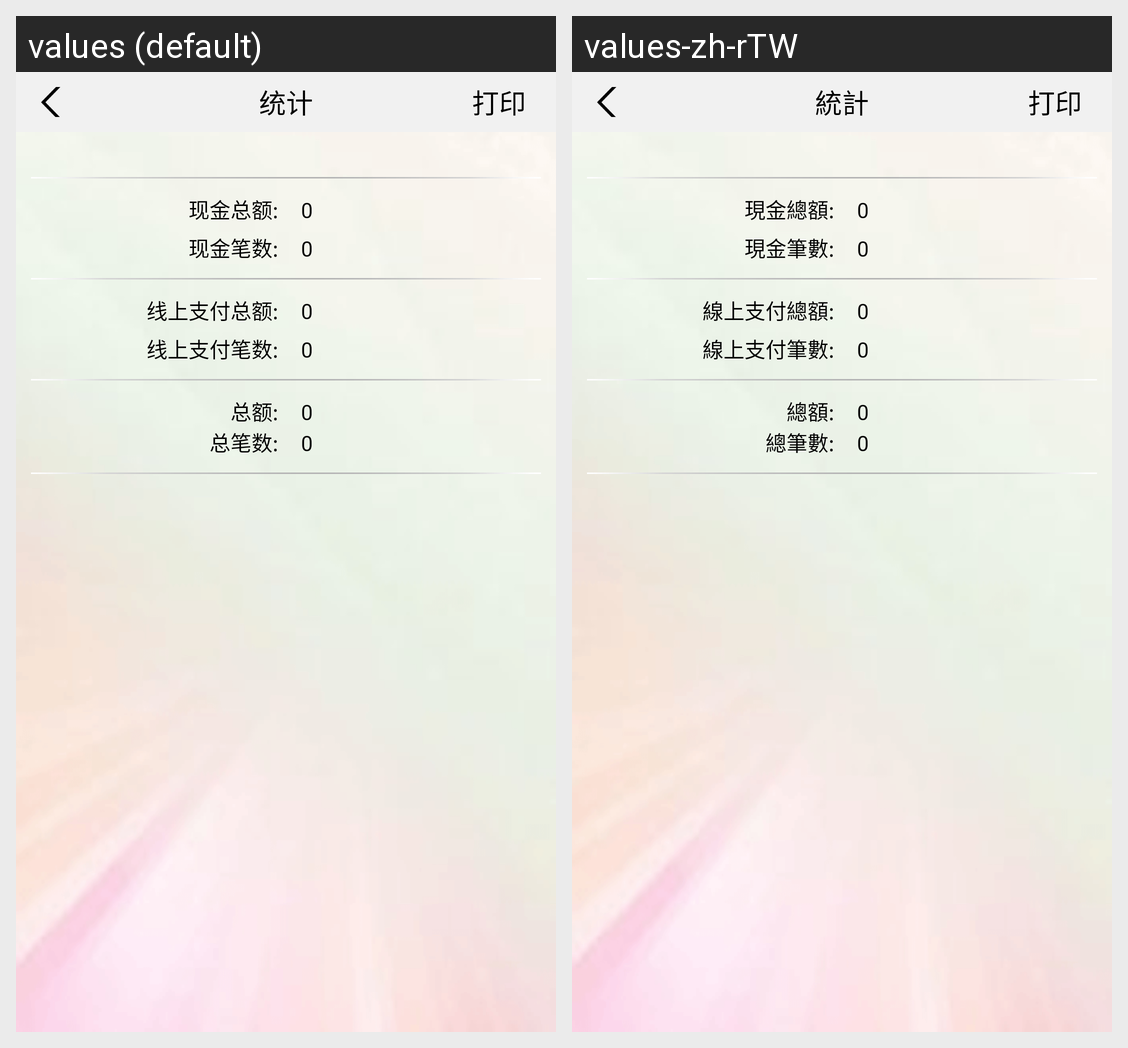

Locale-by-locale string values for the Android screen shown in this grid:
Android screen res/layout/activity_summary.xml rendered under 2 locales, left to right: values (default), values-zh-rTW. Device: Nexus 5 (rendered at 1080×1920; each locale shown at half size, 540×960, under a caption strip naming it); theme AppTheme.
Strings drawn on this screen, with the default value and each locale's value (text and hints the layout hard-codes, and strings that could not be matched under every locale, appear in the picture but are not listed):

summary
  values: 统计
  values-zh-rTW: 統計

print
  values: 打印
  values-zh-rTW: 打印

cash_amount
  values: 现金总额:
  values-zh-rTW: 現金總額:

cash_count
  values: 现金笔数:
  values-zh-rTW: 現金筆數:

online_pay_amount
  values: 线上支付总额:
  values-zh-rTW: 線上支付總額:

online_pay_count
  values: 线上支付笔数:
  values-zh-rTW: 線上支付筆數:

bill_summary
  values: 总额:
  values-zh-rTW: 總額:

count_summary
  values: 总笔数:
  values-zh-rTW: 總筆數:
